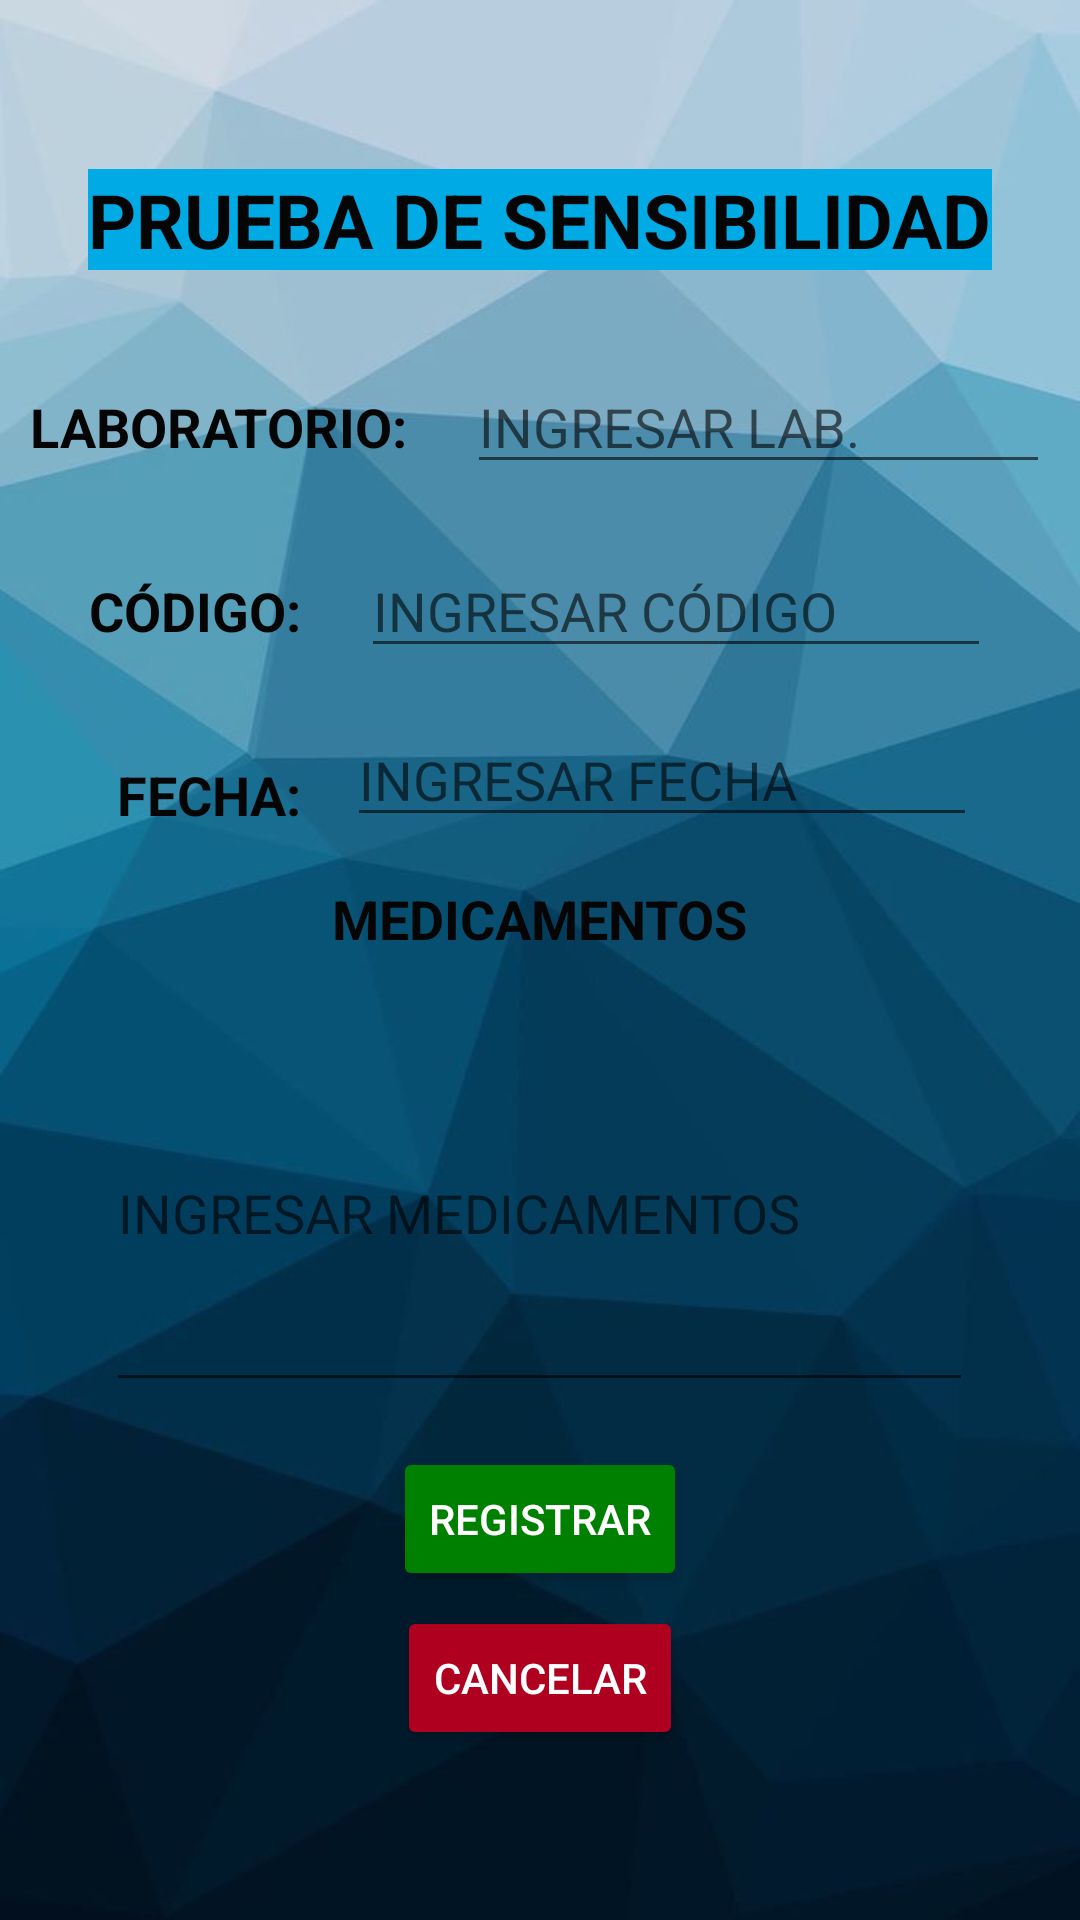

Write the Android layout XML for this screen, with the resource values it uses.
<!-- AndroidManifest.xml: application theme Theme.Appcentrosalud -->
<!-- res/layout/activity_prueba_sensibilidad.xml -->
<?xml version="1.0" encoding="utf-8"?>
<LinearLayout
    xmlns:android="http://schemas.android.com/apk/res/android"
    xmlns:app="http://schemas.android.com/apk/res-auto"
    xmlns:tools="http://schemas.android.com/tools"
    android:layout_width="match_parent"
    android:layout_height="match_parent"
    tools:context=".PruebaSensibilidadActivity"
    android:gravity="center"
    android:background="@drawable/pixel2"
    android:orientation="vertical">

    <TextView
        android:id="@+id/texssssst"
        android:layout_width="wrap_content"
        android:layout_height="wrap_content"
        android:textStyle="bold"
        android:layout_marginBottom="20dp"
        android:textSize="25dp"
        android:textColor="#050505"
        android:background="#00aae4"
        android:text="PRUEBA DE SENSIBILIDAD" />


    <LinearLayout
        android:layout_width="wrap_content"
        android:layout_height="wrap_content"
        android:orientation="horizontal"
        >

        <TextView
            android:id="@+id/textView3"
            android:layout_width="wrap_content"
            android:layout_height="wrap_content"
            android:textStyle="bold"
            android:layout_margin="10dp"
            android:textSize="18dp"
            android:textColor="#050505"
            android:text="LABORATORIO:" />

        <EditText
            android:id="@+id/txtLaboratorio"
            android:layout_width="wrap_content"
            android:layout_height="wrap_content"
            android:layout_margin="10dp"
            android:hint="INGRESAR LAB."
            android:ems="10"
            />



    </LinearLayout>

    <LinearLayout
        android:layout_width="wrap_content"
        android:layout_height="wrap_content"
        android:orientation="horizontal"
        >

        <TextView
            android:id="@+id/textView4"
            android:layout_width="wrap_content"
            android:textSize="18dp"
            android:layout_margin="10dp"
            android:textStyle="bold"
            android:gravity="center"
            android:textColor="#050505"
            android:layout_height="wrap_content"
            android:text="CÓDIGO:" />

        <EditText
            android:id="@+id/txtCodigo"
            android:layout_width="wrap_content"
            android:layout_height="wrap_content"
            android:layout_margin="10dp"
            android:ems="10"
            android:hint="INGRESAR CÓDIGO"
            />



    </LinearLayout>

    <LinearLayout
        android:layout_width="wrap_content"
        android:layout_height="wrap_content"
        android:orientation="horizontal"
        >

        <TextView
            android:id="@+id/textView5"
            android:layout_width="wrap_content"
            android:textSize="18dp"
            android:layout_margin="10dp"
            android:textColor="#050505"
            android:textStyle="bold"
            android:layout_height="wrap_content"
            android:gravity="center"
            android:text="FECHA:" />

        <EditText
                android:id="@+id/txtFecha"
            android:layout_width="wrap_content"
            android:layout_margin="5dp"
            android:layout_height="wrap_content"
            android:ems="10"
            android:hint="INGRESAR FECHA"
            />



    </LinearLayout>




    <LinearLayout
        android:layout_width="wrap_content"
        android:layout_height="wrap_content"
        android:orientation="vertical"
        >

        <TextView
            android:id="@+id/textView7"
            android:textSize="18dp"
            android:layout_width="wrap_content"
            android:layout_margin="10dp"
            android:textStyle="bold"
            android:layout_gravity="center"
            android:layout_height="wrap_content"
            android:gravity="center"
            android:textColor="#050505"
            android:text="MEDICAMENTOS" />

        <EditText
            android:id="@+id/txtMedicamentos"
            android:layout_width="289dp"
            android:layout_height="129dp"
            android:layout_margin="10dp"
            android:hint="INGRESAR MEDICAMENTOS"
            android:ems="10"
            />

    </LinearLayout>

    <Button
        android:id="@+id/btnRegistrar"
        android:layout_width="wrap_content"
        android:backgroundTint="#008000"
        android:textColor="@color/white"
        android:layout_marginTop="5dp"
        android:layout_height="wrap_content"
        android:text="REGISTRAR" />

    <Button
        android:id="@+id/btnVolver"
        android:layout_width="wrap_content"
        android:backgroundTint="@color/design_default_color_error"
        android:textColor="@color/white"
        android:layout_marginTop="5dp"
        android:layout_height="wrap_content"
        android:text="CANCELAR" />

</LinearLayout>
<!-- resources referenced by this layout -->
<resources>
  <!-- drawable pixel2: jpeg bitmap (drawable, 24590 bytes) -->
  <style name="Theme.Appcentrosalud" parent="Theme.MaterialComponents.DayNight.DarkActionBar">
          
          <item name="colorPrimary">@color/purple_500</item>
          <item name="colorPrimaryVariant">@color/purple_700</item>
          <item name="colorOnPrimary">@color/white</item>
          
          <item name="colorSecondary">@color/teal_200</item>
          <item name="colorSecondaryVariant">@color/teal_700</item>
          <item name="colorOnSecondary">@color/black</item>
          
          <item name="android:statusBarColor" tools:targetApi="l">?attr/colorPrimaryVariant</item>
          
      </style>
  <!-- not gathered from this repository: default colours our renderer supplied (Android Studio template values) -->
  <color name="purple_500">#FF6200EE</color>
  <color name="purple_700">#FF3700B3</color>
  <color name="teal_200">#FF03DAC5</color>
  <color name="teal_700">#FF018786</color>
  <color name="black">#FF000000</color>
  <color name="white">#FFFFFFFF</color>
</resources>
